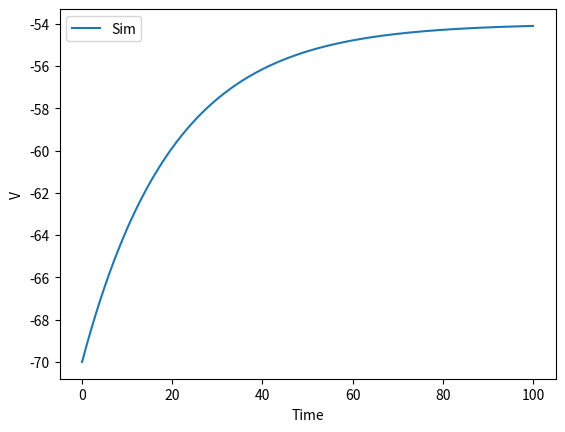

The script that saved this image:
# LIFモデルのVとTの関係グラフ化するプログラム
"""
Leaky Integrate-and-fire(LIF)モデル
-定義式
\tau_m * (dV/dt) = -(V-E_l) + I(t)
V->V_reset if V - V_th
-パラメータ
tau_m = 20 [ms]
E_L = -75 [mV]
V_th = -54 [mV]
V_reset = -70 [mV]
"""

import numpy as np
import matplotlib.pyplot as plt

n = 1000 # ステップ数
dt = 0.1 # tの刻み幅

# 初期条件
v_reset = -70 # 初期値
v_th = -54 # 閾値
el = -75 # E_Lの値
tau = 20 # \tau_mの値

# t, v の値を格納するリスト
t_list = []
v_list = []

t = 0.0 # 時間軸の初期値
v = v_reset 

# 値を格納するリスト
t_list.append(t)
v_list.append(v)

I = 21 # Iの値（定数）.I > V_th - EL
"""
Iの値を変えるとグラフに変化が現れる
"""
spike_trig = v_th - el # 発火に必要なI=21より上
for i in range(n):
    func = (-v + el + I) / tau # dv/dt = -(V -E_L - I(t)) / \tau_m = (-v -75 +I)/20
    v = v + func * dt # オイラー法
    t = t + dt # 時刻をdt進める
    if  v_th <= v:  # 閾値を超えたらV_resetに初期化
        v = v_reset
    # v, t の格納
    t_list.append(t)
    v_list.append(v)

# グラフ
plt.plot(t_list, v_list, label='Sim')
plt.xlabel('Time') # 横軸
plt.ylabel('V') # 縦軸
plt.legend(loc='best') # 凡例
plt.show()
